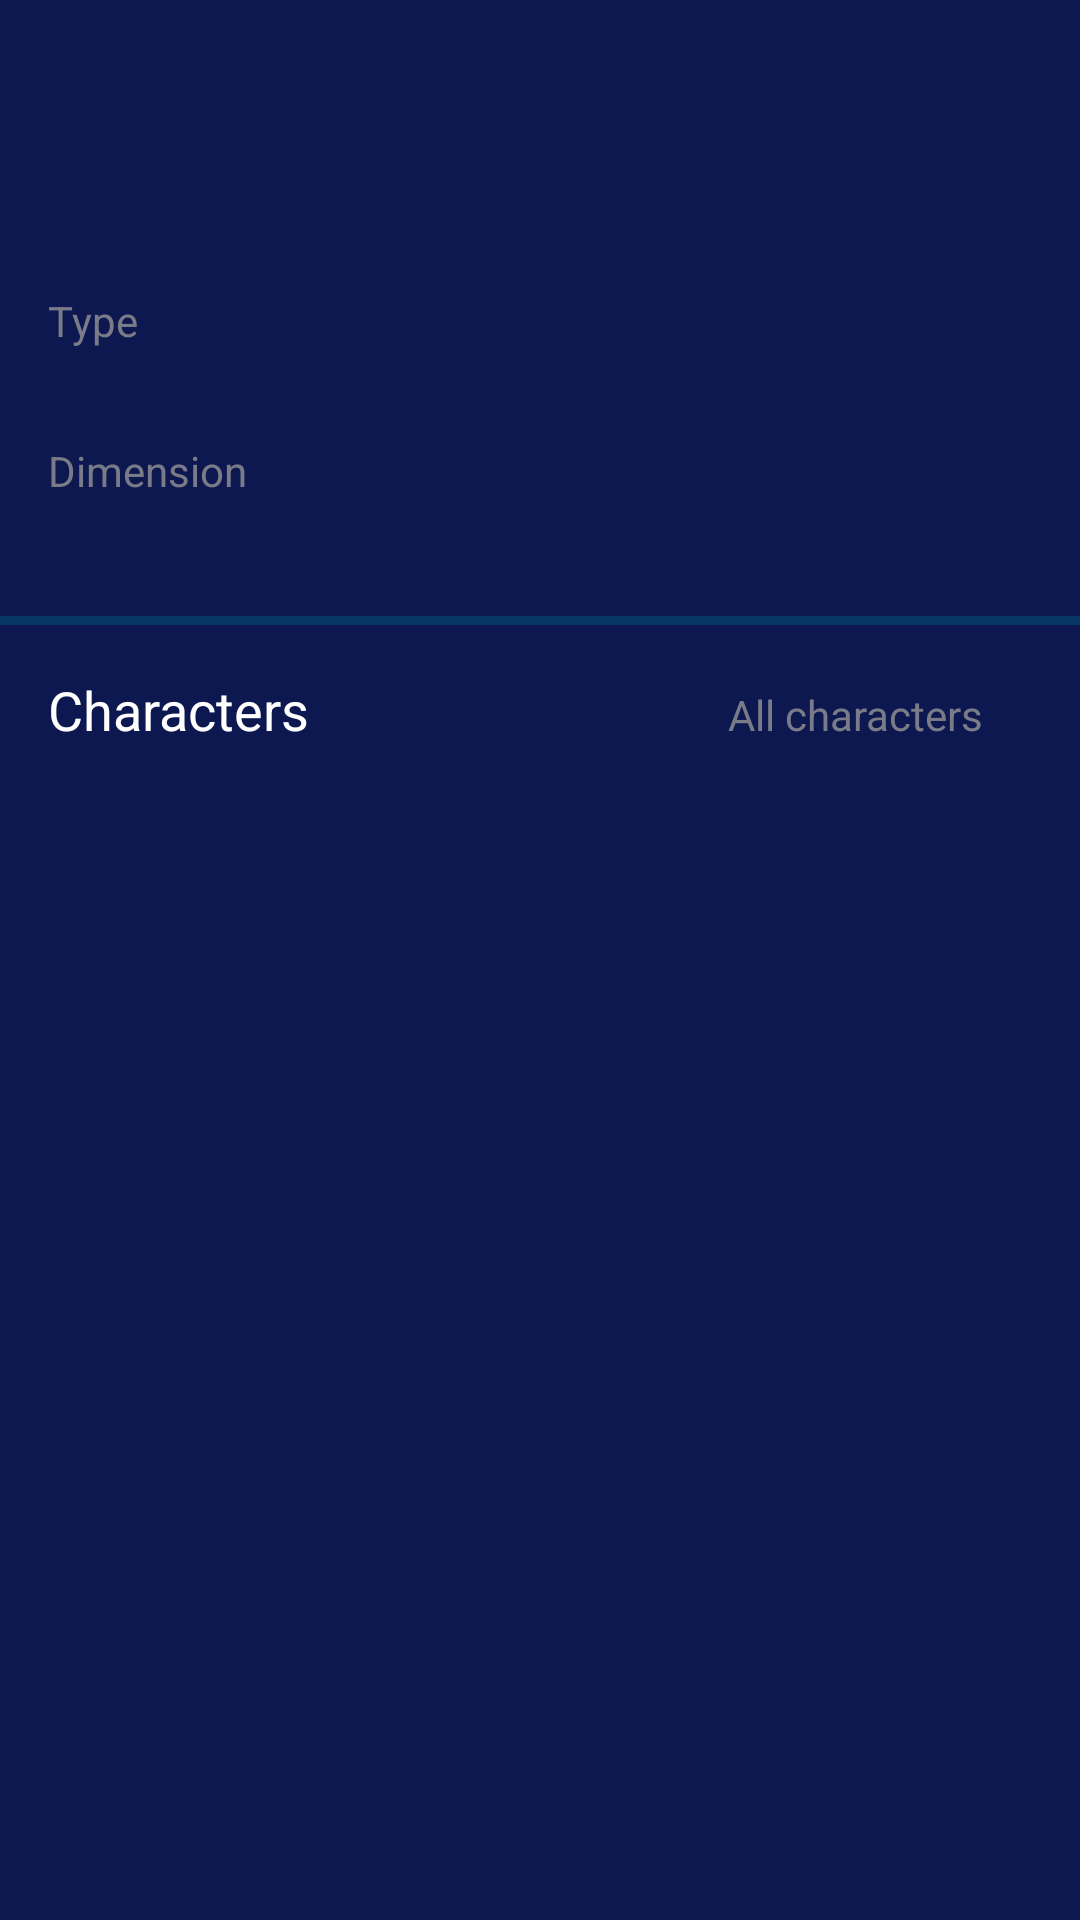

Write the Android layout XML for this screen, with the resource values it uses.
<!-- AndroidManifest.xml: application theme Theme.RickAndMorty -->
<!-- res/layout/fragment_location_detail.xml -->
<?xml version="1.0" encoding="utf-8"?>
<androidx.constraintlayout.widget.ConstraintLayout xmlns:android="http://schemas.android.com/apk/res/android"
    xmlns:app="http://schemas.android.com/apk/res-auto"
    xmlns:tools="http://schemas.android.com/tools"
    android:layout_width="match_parent"
    android:layout_height="match_parent"
    android:background="@color/main_color"
    tools:context=".presentation.screens.locationdetailscreen.LocationDetailFragment">

    <ImageButton
        android:id="@+id/backButton"
        android:layout_width="wrap_content"
        android:layout_height="wrap_content"
        android:layout_marginStart="16dp"
        android:layout_marginTop="24dp"
        android:background="@drawable/round_button"
        android:contentDescription="@string/return_back"
        android:elevation="2dp"
        android:scaleType="center"
        android:scaleX="1.5"
        android:scaleY="1.5"
        android:src="@drawable/ic_arrow_back"
        app:layout_constraintStart_toStartOf="parent"
        app:layout_constraintTop_toTopOf="parent" />

    <TextView
        android:id="@+id/locationDetailsName"
        android:layout_width="wrap_content"
        android:layout_height="wrap_content"
        android:layout_marginTop="57dp"
        android:textColor="@color/white"
        android:textSize="18sp"
        android:textStyle="bold"
        app:layout_constraintEnd_toEndOf="parent"
        app:layout_constraintStart_toStartOf="parent"
        app:layout_constraintTop_toTopOf="parent"
        tools:text="NAME" />

    <TextView
        android:id="@+id/textView2"
        android:layout_width="wrap_content"
        android:layout_height="wrap_content"
        android:layout_marginStart="16dp"
        android:layout_marginTop="16dp"
        android:text="@string/type"
        app:layout_constraintBottom_toTopOf="@+id/locationDetailsType"
        app:layout_constraintStart_toStartOf="parent"
        app:layout_constraintTop_toBottomOf="@+id/locationDetailsName" />

    <TextView
        android:id="@+id/locationDetailsType"
        android:layout_width="wrap_content"
        android:layout_height="wrap_content"
        android:layout_marginStart="16dp"
        android:layout_marginTop="4dp"
        android:textColor="@color/white"
        app:layout_constraintBottom_toTopOf="@+id/textView4"
        app:layout_constraintStart_toStartOf="parent"
        app:layout_constraintTop_toBottomOf="@+id/textView2"
        tools:text="PLANET" />

    <TextView
        android:id="@+id/textView4"
        android:layout_width="wrap_content"
        android:layout_height="wrap_content"
        android:layout_marginStart="16dp"
        android:layout_marginTop="8dp"
        android:text="@string/dimension"
        app:layout_constraintBottom_toTopOf="@+id/locationDetailsDimension"
        app:layout_constraintStart_toStartOf="parent"
        app:layout_constraintTop_toBottomOf="@+id/locationDetailsType" />

    <TextView
        android:id="@+id/locationDetailsDimension"
        android:layout_width="wrap_content"
        android:layout_height="wrap_content"
        android:layout_marginStart="16dp"
        android:layout_marginTop="4dp"
        android:layout_marginBottom="24dp"
        android:textColor="@color/white"
        app:layout_constraintBottom_toTopOf="@+id/view"
        app:layout_constraintStart_toStartOf="parent"
        app:layout_constraintTop_toBottomOf="@+id/textView4"
        tools:text="DIMENSION" />

    <View
        android:id="@+id/view"
        android:layout_width="match_parent"
        android:layout_height="3dp"
        android:layout_marginTop="16dp"
        android:background="@color/second_color"
        app:layout_constraintEnd_toEndOf="parent"
        app:layout_constraintStart_toStartOf="parent"
        app:layout_constraintTop_toBottomOf="@+id/locationDetailsDimension" />

    <TextView
        android:id="@+id/characterTitle"
        android:layout_width="wrap_content"
        android:layout_height="wrap_content"
        android:layout_marginStart="16dp"
        android:layout_marginTop="16dp"
        android:text="@string/characters"
        android:textColor="@color/white"
        android:textSize="18sp"
        app:layout_constraintStart_toStartOf="parent"
        app:layout_constraintTop_toBottomOf="@+id/view" />

    <TextView
        android:id="@+id/allCharacters"
        android:layout_width="wrap_content"
        android:layout_height="wrap_content"
        android:layout_marginEnd="32dp"
        android:text="@string/all_characters"
        app:layout_constraintBaseline_toBaselineOf="@+id/characterTitle"
        app:layout_constraintEnd_toEndOf="parent" />

    <androidx.recyclerview.widget.RecyclerView
        android:id="@+id/locationDetailsRecycler"
        android:layout_width="match_parent"
        android:layout_height="wrap_content"
        android:layout_marginStart="24dp"
        android:layout_marginTop="24dp"
        android:layout_marginEnd="24dp"
        app:layout_constraintEnd_toEndOf="parent"
        app:layout_constraintStart_toStartOf="parent"
        app:layout_constraintTop_toBottomOf="@+id/characterTitle" />

</androidx.constraintlayout.widget.ConstraintLayout>
<!-- resources referenced by this layout -->
<resources>
  <color name="main_color">#0E1850</color>
  <color name="second_color">#083765</color>
  <color name="white">#FFFFFFFF</color>
  <!-- drawable round_button (drawable) -->
  <?xml version="1.0" encoding="utf-8"?>
  <selector xmlns:android="http://schemas.android.com/apk/res/android">
      <item android:state_pressed="false">
          <shape android:shape="oval">
              <solid android:color="@color/second_color" />
          </shape>
      </item>
      <item android:state_pressed="true">
          <shape android:shape="oval">
              <solid android:color="@color/main_color" />
          </shape>
      </item>
  </selector>
  <string name="all_characters">All characters</string>
  <string name="characters">Characters</string>
  <string name="dimension">Dimension</string>
  <string name="return_back">return back</string>
  <string name="type">Type</string>
  <style name="Theme.RickAndMorty" parent="Theme.MaterialComponents.DayNight.NoActionBar">
          
          <item name="colorPrimary">@color/main_color</item>
          <item name="colorPrimaryVariant">@color/alive_char_color</item>
          <item name="colorOnPrimary">@color/button_text</item>
          <item name="colorAccent">@color/white</item>
          
          <item name="colorSecondary">@color/alive_char_color</item>
          <item name="colorSecondaryVariant">@color/teal_700</item>
          <item name="colorOnSecondary">@color/second_color</item>
          
          <item name="android:statusBarColor" tools:targetApi="l">@color/main_color</item>
          
          <item name="android:textColor">@color/small_text_color</item>
          <item name="android:textSize">14sp</item>
          <item name="bottomNavigationStyle">@style/bottomNavigation</item>
      </style>
  <color name="alive_char_color">#2EED0C</color>
  <color name="button_text">#C9F600</color>
  <color name="teal_700">#FF018786</color>
  <color name="small_text_color">#C49A9A9A</color>
  <style name="bottomNavigation">
          <item name="android:background">@color/bottom_color</item>
          <item name="itemTextColor">@color/white</item>
          <item name="itemIconTint">@color/bottom_navigation_button</item>
      </style>
  <color name="bottom_color">#08315A</color>
</resources>
